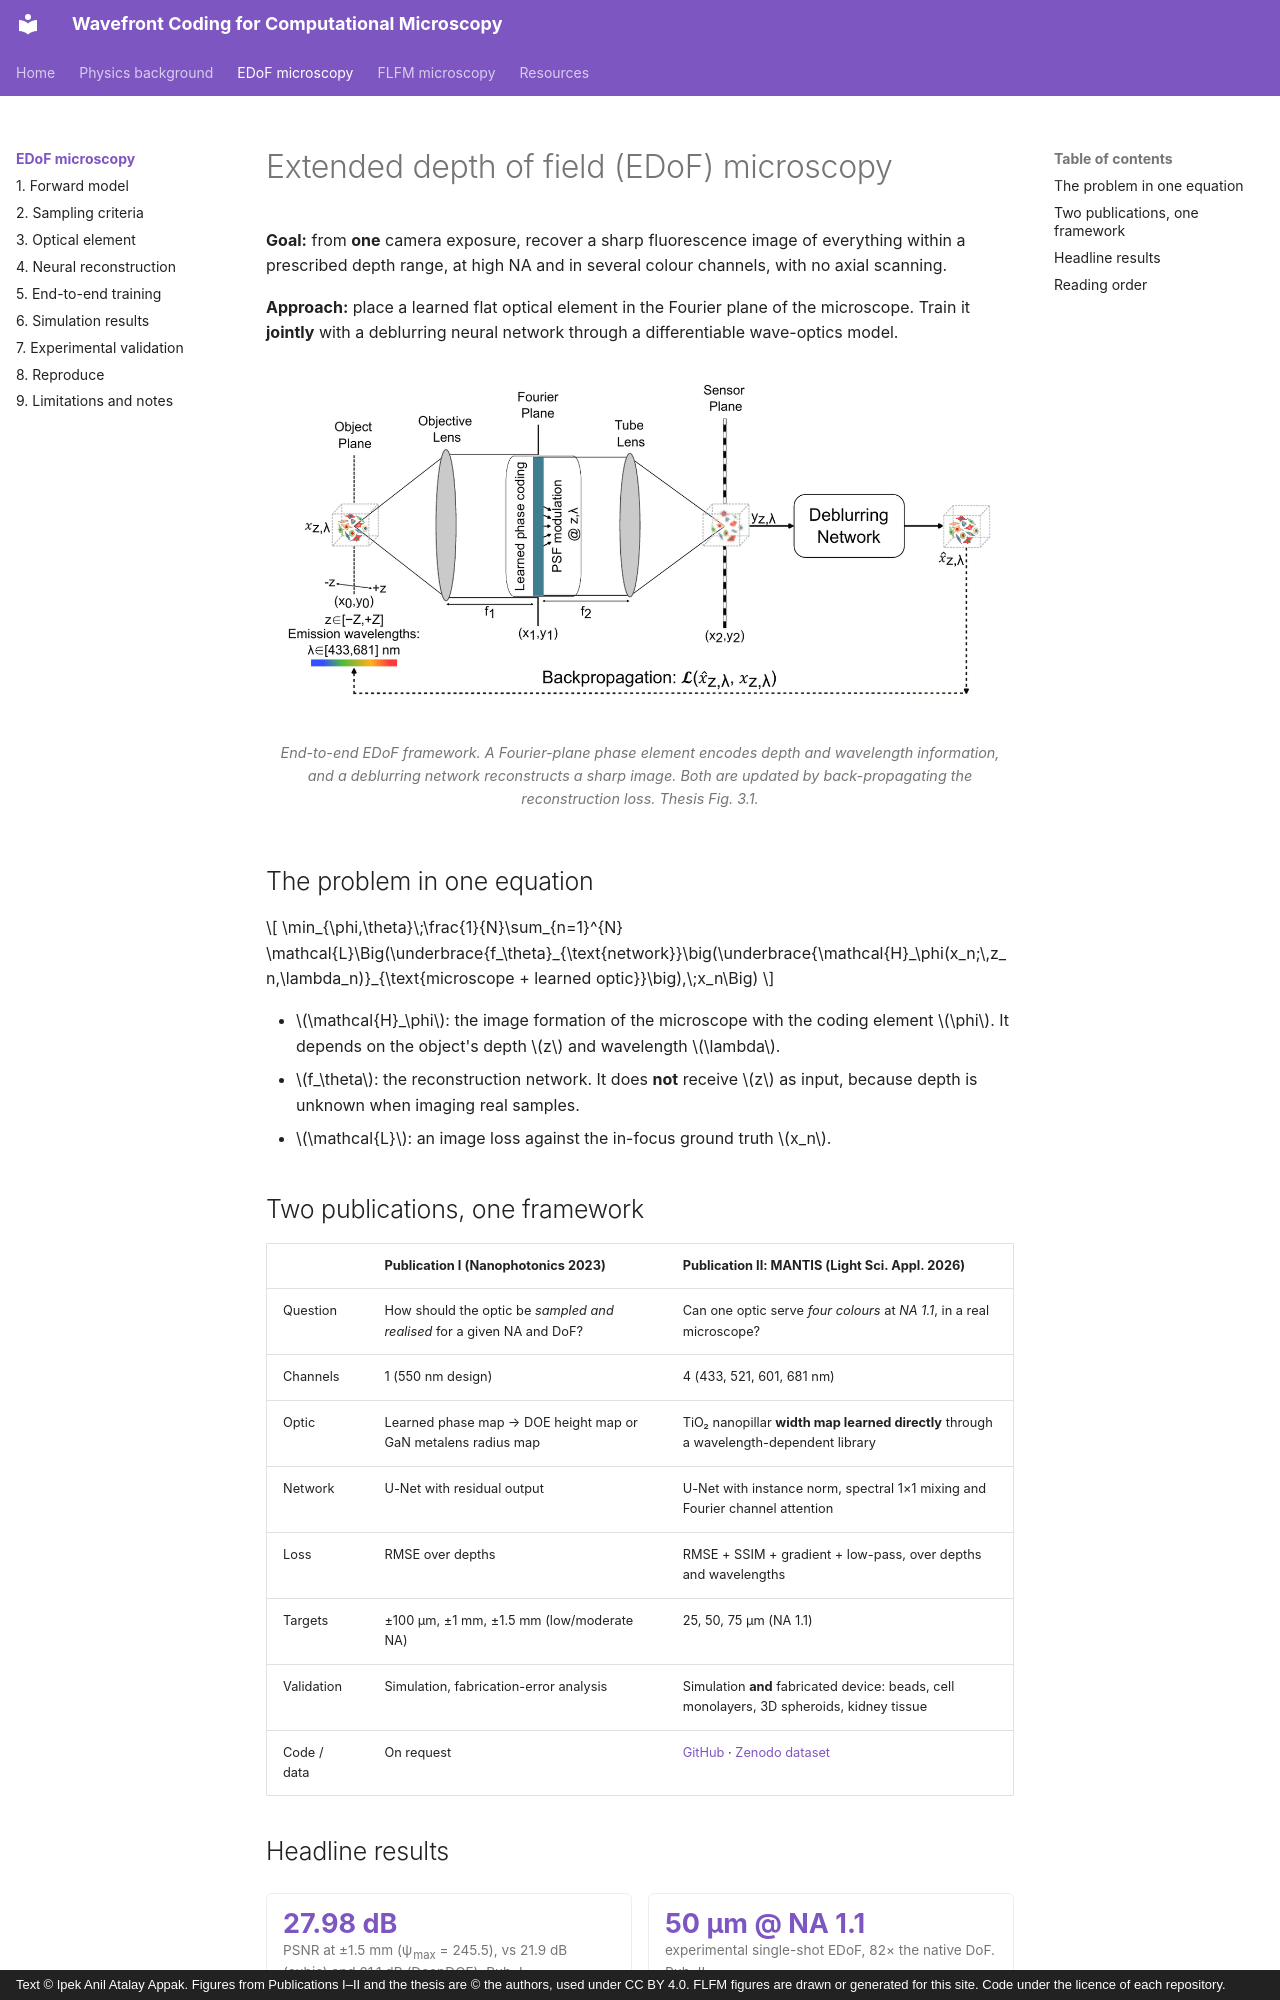

repository: ipekanil/phd-thesis · page: edof/index.html · generator: mkdocs · copyright: Text © Ipek Anil Atalay Appak. Figures from Publications I–II and the thesis are © the authors, used under CC BY 4.0. FLFM figures are drawn or generated for this site. Code under the licence of each repository.

# Extended depth of field (EDoF) microscopy

**Goal:** from **one** camera exposure, recover a sharp fluorescence image of everything within a prescribed depth range, at high NA and in several colour channels, with no axial scanning.

**Approach:** place a learned flat optical element in the Fourier plane of the microscope. Train it **jointly** with a deblurring neural network through a differentiable wave-optics model.

<figure markdown="span">
  ![End-to-end EDoF framework](../assets/figures/papers/th_fig3_1_framework.png){ loading=lazy }
  <figcaption>End-to-end EDoF framework. A Fourier-plane phase element encodes depth and wavelength information, and a deblurring network reconstructs a sharp image. Both are updated by back-propagating the reconstruction loss. Thesis Fig. 3.1.</figcaption>
</figure>

## The problem in one equation

\[
\min_{\phi,\theta}\;\frac{1}{N}\sum_{n=1}^{N}
\mathcal{L}\Big(\underbrace{f_\theta}_{\text{network}}\big(\underbrace{\mathcal{H}_\phi(x_n;\,z_n,\lambda_n)}_{\text{microscope + learned optic}}\big),\;x_n\Big)
\]

- \(\mathcal{H}_\phi\): the image formation of the microscope with the coding element \(\phi\). It depends on the object's depth \(z\) and wavelength \(\lambda\).
- \(f_\theta\): the reconstruction network. It does **not** receive \(z\) as input, because depth is unknown when imaging real samples.
- \(\mathcal{L}\): an image loss against the in-focus ground truth \(x_n\).

## Two publications, one framework

| | **Publication I** (Nanophotonics 2023) | **Publication II: MANTIS** (Light Sci. Appl. 2026) |
|---|---|---|
| Question | How should the optic be *sampled and realised* for a given NA and DoF? | Can one optic serve *four colours* at *NA 1.1*, in a real microscope? |
| Channels | 1 (550 nm design) | 4 (433, 521, 601, 681 nm) |
| Optic | Learned phase map → DOE height map or GaN metalens radius map | TiO₂ nanopillar **width map learned directly** through a wavelength-dependent library |
| Network | U-Net with residual output | U-Net with instance norm, spectral 1×1 mixing and Fourier channel attention |
| Loss | RMSE over depths | RMSE + SSIM + gradient + low-pass, over depths and wavelengths |
| Targets | ±100 µm, ±1 mm, ±1.5 mm (low/moderate NA) | 25, 50, 75 µm (NA 1.1) |
| Validation | Simulation, fabrication-error analysis | Simulation **and** fabricated device: beads, cell monolayers, 3D spheroids, kidney tissue |
| Code / data | On request | [GitHub](https://github.com/humeyracaglayan/MANTIS) · [Zenodo dataset](https://doi.org/10.5281/zenodo.18609221) |
